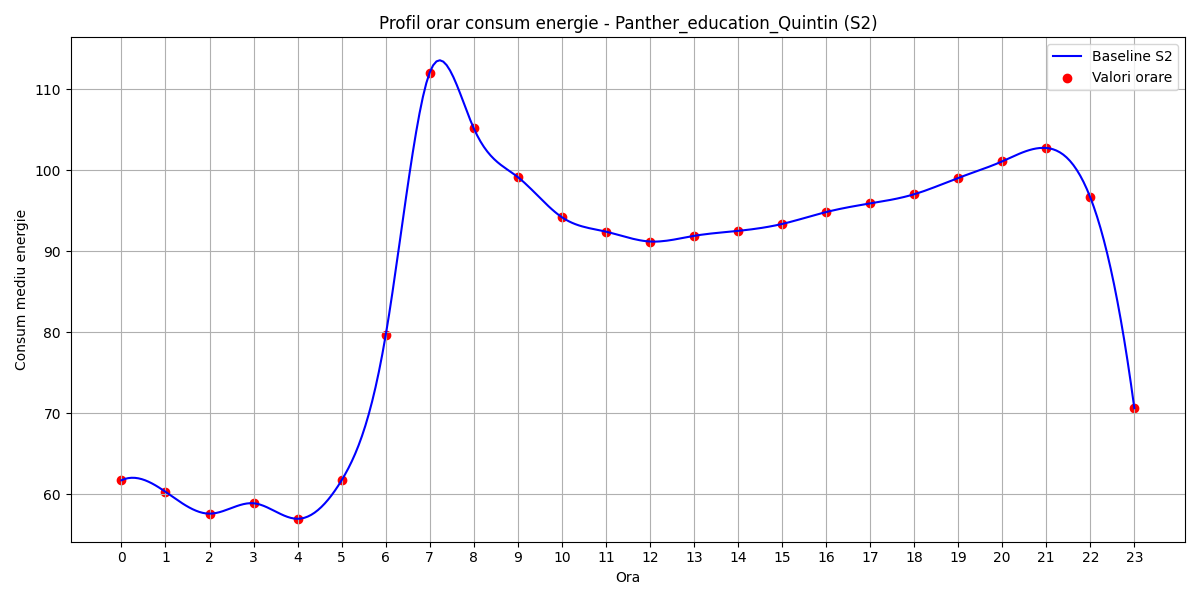

Values plotted in this chart, from the file beside it:
hour, B(t)
0, 61.73
1, 60.31
2, 57.61
3, 58.89
4, 56.97
5, 61.73
6, 79.61
7, 112
8, 105.2
9, 99.14
10, 94.19
11, 92.41
12, 91.19
13, 91.89
14, 92.5
15, 93.35
16, 94.82
17, 95.89
18, 97.02
19, 99.03
20, 101.1
21, 102.7
22, 96.63
23, 70.61
